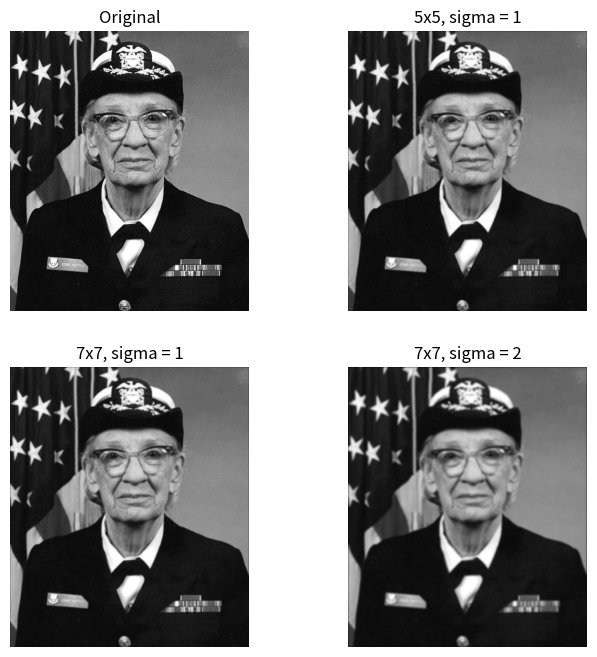

Reproduce this figure in Python. (Note: this script raises an exception after producing the figure.)
import pathlib as pl
import sys
import matplotlib.pyplot as plt
import numpy as np
from matplotlib import cbook

def gaussian_kernel (size, sigma):
    center = size // 2
    ker = np.zeros((size, size), dtype = float)

    for i in range(size):
        for j in range(size):
            y = i - center
            x = j - center
            ker[i, j] = np.exp(-(x ** 2 + y ** 2) / (2 * sigma ** 2))

    return ker / ker.sum()

def filter(img, ker):
    hgt, wid = img.shape
    size = ker.shape[0]
    pad = size // 2

    padded = np.zeros((hgt + 2 * pad, wid + 2 * pad), dtype = float)
    padded[pad : pad + hgt, pad : pad + wid] = img
    res = np.zeros((hgt, wid), dtype=float)

    for i in range(hgt):
        for j in range(wid):
            now = padded[i : i + size, j : j + size]
            res[i, j] = (now * ker).sum()

    return res


def main():
    #用的matplotlib自带图片
    photo_path = cbook.get_sample_data("grace_hopper.jpg", asfileobj = False)
    photo = plt.imread(photo_path)
    img = (photo @ np.array([0.299, 0.587, 0.114])) / 255.0

    settings = [(5, 1), (7, 1), (7, 2)]
    fig, axes = plt.subplots(2, 2, figsize = (8, 8))
    axes = axes.ravel()
    axes[0].imshow(img, cmap = "gray", vmin = 0, vmax = 1)
    axes[0].set_title("Original")

    for ax, (size, sigma) in zip(axes[1:], settings):
        ker = gaussian_kernel(size, sigma)
        fil = filter(img, ker)
        ax.imshow(fil, cmap = "gray", vmin = 0, vmax = 1)
        ax.set_title(f"{size}x{size}, sigma = {sigma}")

    for ax in axes:
        ax.axis("off")

    output = pl.Path(__file__).resolve().with_name("gaussian_filter_results.png")
    fig.savefig(output)


if __name__ == "__main__":
    main()
